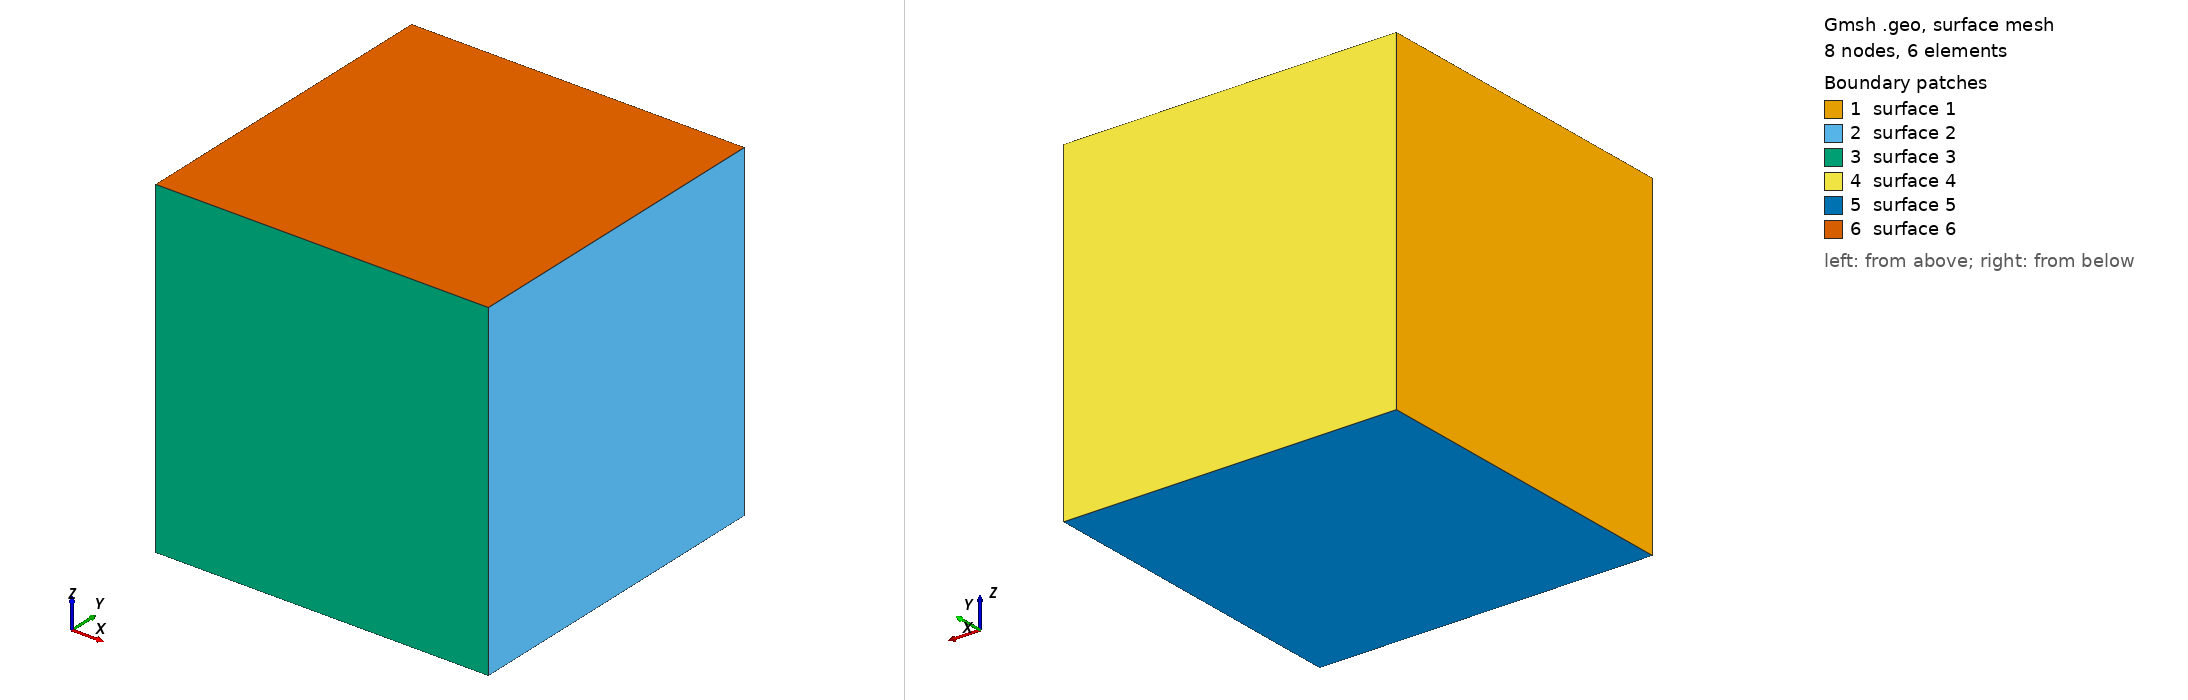

Gmsh geometry script, surface-meshed: 8 nodes, 6 surface elements. Boundary patches (legend numbers): 1 surface 1, 2 surface 2, 3 surface 3, 4 surface 4, 5 surface 5, 6 surface 6. Left view from above one corner, right view from below the opposite corner. The script declares no physical surfaces, so the legend lists its geometric surfaces. The drawing asked Gmsh for element sizes between 1% and 20% of the model's largest extent; the script's own settings can give other sizes.

=== cube111.geo (drawn) ===
// Gmsh project created on Wed Sep 22 11:21:01 2021
SetFactory("OpenCASCADE");
//+
Box(1) = {-0.5, -0.5, -0.5, 1, 1, 1};
//+

Transfinite Curve "*" = 2 Using Progression 1;
Transfinite Surface "*";
Recombine Surface "*";
Transfinite Volume "*";
